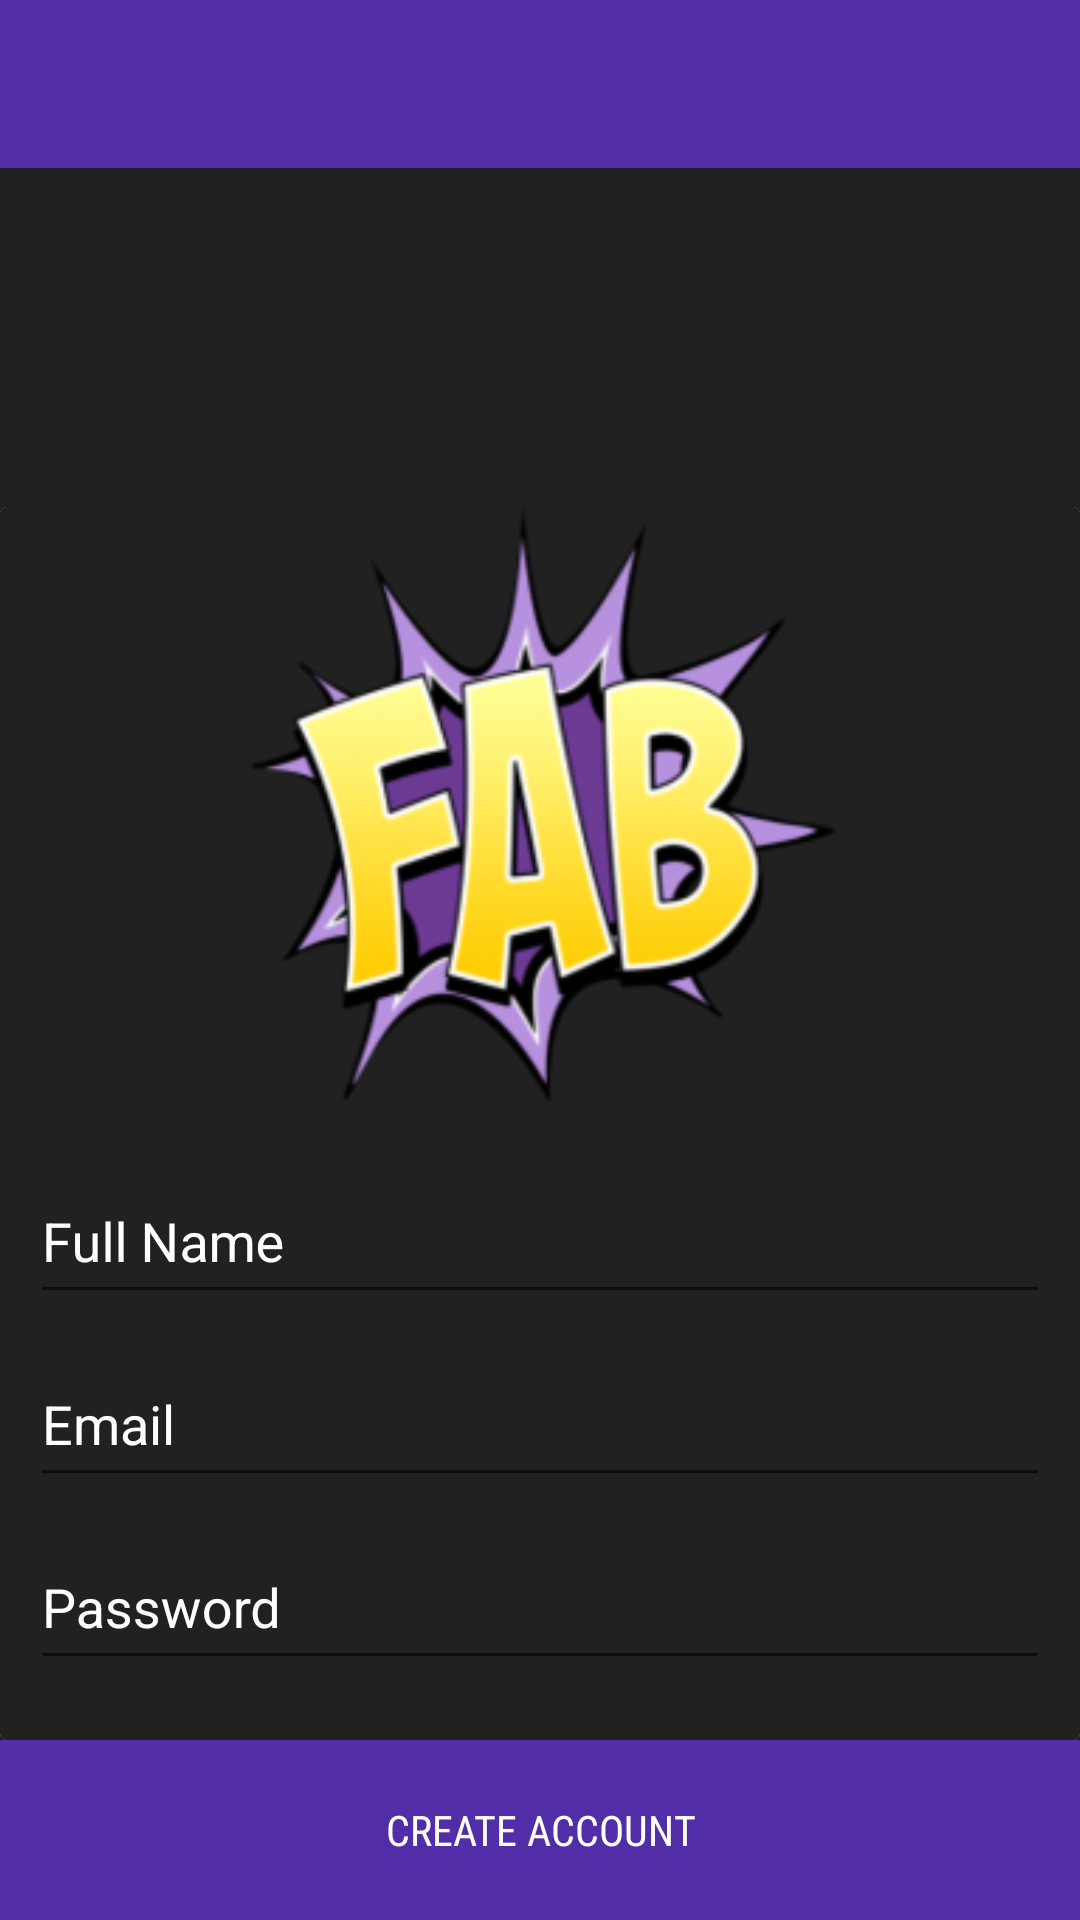

This screen was rendered from an Android layout file. Write that file and the resources it references.
<!-- AndroidManifest.xml: application theme AppTheme -->
<!-- res/layout/activity_register.xml -->
<?xml version="1.0" encoding="utf-8"?>
<LinearLayout xmlns:android="http://schemas.android.com/apk/res/android"
    xmlns:app="http://schemas.android.com/apk/res-auto"
    xmlns:tools="http://schemas.android.com/tools"
    android:layout_width="match_parent"
    android:background="@color/colorPrimaryDark"
    android:layout_height="match_parent"
    android:orientation="vertical"
    tools:context="com.akki.fab.chat.RegisterActivity">
    <include layout="@layout/appbar_layout" android:id="@+id/reg_appbar"/>

    <RelativeLayout
        android:layout_width="match_parent"
        android:layout_height="match_parent"
        android:orientation="vertical">

        <android.support.v7.widget.CardView
            android:layout_width="match_parent"
            android:layout_height="wrap_content"
            android:layout_above="@+id/sub_but"
            android:id="@+id/reg_card">



            <LinearLayout
                android:layout_width="match_parent"
                android:layout_height="wrap_content"

                android:background="@color/colorPrimaryDark"
                android:layout_alignParentBottom="true"
                android:orientation="vertical">

                <ImageView
                    android:id="@+id/imageView"
                    android:layout_width="match_parent"
                    android:layout_height="198dp"
                    app:srcCompat="@drawable/icon"
                    android:layout_weight="0.90" />


                <android.support.design.widget.TextInputLayout
                    android:id="@+id/et_dis_name"
                    android:layout_width="match_parent"
                    android:paddingLeft="10dp"
                    android:paddingRight="10dp"
                    android:textColorHint="@color/colorPrimary"
                    android:textColor="#fff"
                    android:layout_height="wrap_content"
                    android:layout_marginTop="10dp">

                    <EditText
                        android:layout_width="match_parent"
                        android:inputType="textPersonName"
                        android:textColorHint="@color/colorPrimary"
                        android:textColor="#fff"
                        android:layout_height="50dp"
                        android:hint="Full Name" />
                </android.support.design.widget.TextInputLayout>

                <android.support.design.widget.TextInputLayout
                    android:id="@+id/et_email"
                    android:layout_width="match_parent"
                    android:textColorHint="@color/colorPrimary"
                    android:textColor="@color/colorPrimary"
                    android:paddingLeft="10dp"
                    android:paddingRight="10dp"
                    android:layout_height="wrap_content">

                    <EditText
                        android:layout_width="match_parent"
                        android:layout_height="50dp"
                        android:textColorHint="@color/colorPrimary"
                        android:textColor="@color/colorPrimary"
                        android:inputType="textEmailAddress"
                        android:hint="Email" />
                </android.support.design.widget.TextInputLayout>

                <android.support.design.widget.TextInputLayout
                    android:id="@+id/et_pass"
                    android:layout_width="match_parent"
                    android:paddingLeft="10dp"
                    android:paddingRight="10dp"
                    android:textColorHint="@color/colorPrimary"
                    android:textColor="@color/colorPrimary"
                    android:paddingBottom="20dp"
                    android:layout_height="wrap_content">

                    <EditText
                        android:layout_width="match_parent"
                        android:layout_height="50dp"
                        android:textColorHint="@color/colorPrimary"
                        android:textColor="@color/colorPrimary"
                        android:inputType="textPassword"
                        android:hint="Password" />

                </android.support.design.widget.TextInputLayout>


            </LinearLayout>
        </android.support.v7.widget.CardView>
        <Button
            android:id="@+id/sub_but"
            android:layout_width="match_parent"
            android:layout_height="60dp"
            android:layout_gravity="center"
            android:layout_alignParentBottom="true"
            android:background="@color/colorAccent"
            android:fontFamily="sans-serif-condensed"
            android:paddingLeft="20dp"
            android:paddingRight="20dp"
            android:text="Create Account"
            android:textColor="#ffffff" />
    </RelativeLayout>
</LinearLayout>
<!-- res/layout/appbar_layout.xml (included above) -->
<?xml version="1.0" encoding="utf-8"?>
<android.support.v7.widget.Toolbar xmlns:android="http://schemas.android.com/apk/res/android"
    android:layout_width="match_parent"
    xmlns:app="http://schemas.android.com/apk/res-auto"
    android:id="@+id/my_toolbar"
    android:layout_height="?attr/actionBarSize"
    android:background="@color/colorAccent"
    app:layout_scrollFlags="scroll|enterAlways"
    android:theme="@style/Base.ThemeOverlay.AppCompat.Dark.ActionBar">

</android.support.v7.widget.Toolbar>
<!-- resources referenced by this layout -->
<resources>
  <color name="colorAccent">#512da7</color>
  <color name="colorPrimary">#ffffff</color>
  <color name="colorPrimaryDark">#212121</color>
  <!-- drawable icon: png bitmap (drawable, 41494 bytes) -->
  <style name="AppTheme" parent="Theme.AppCompat.Light.NoActionBar">
          
          <item name="colorPrimary">@color/colorPrimary</item>
          <item name="colorPrimaryDark">@color/colorPrimaryDark</item>
          <item name="colorAccent">@color/bgwhite</item>
      </style>
  <color name="bgwhite">#ff5521 </color>
</resources>
